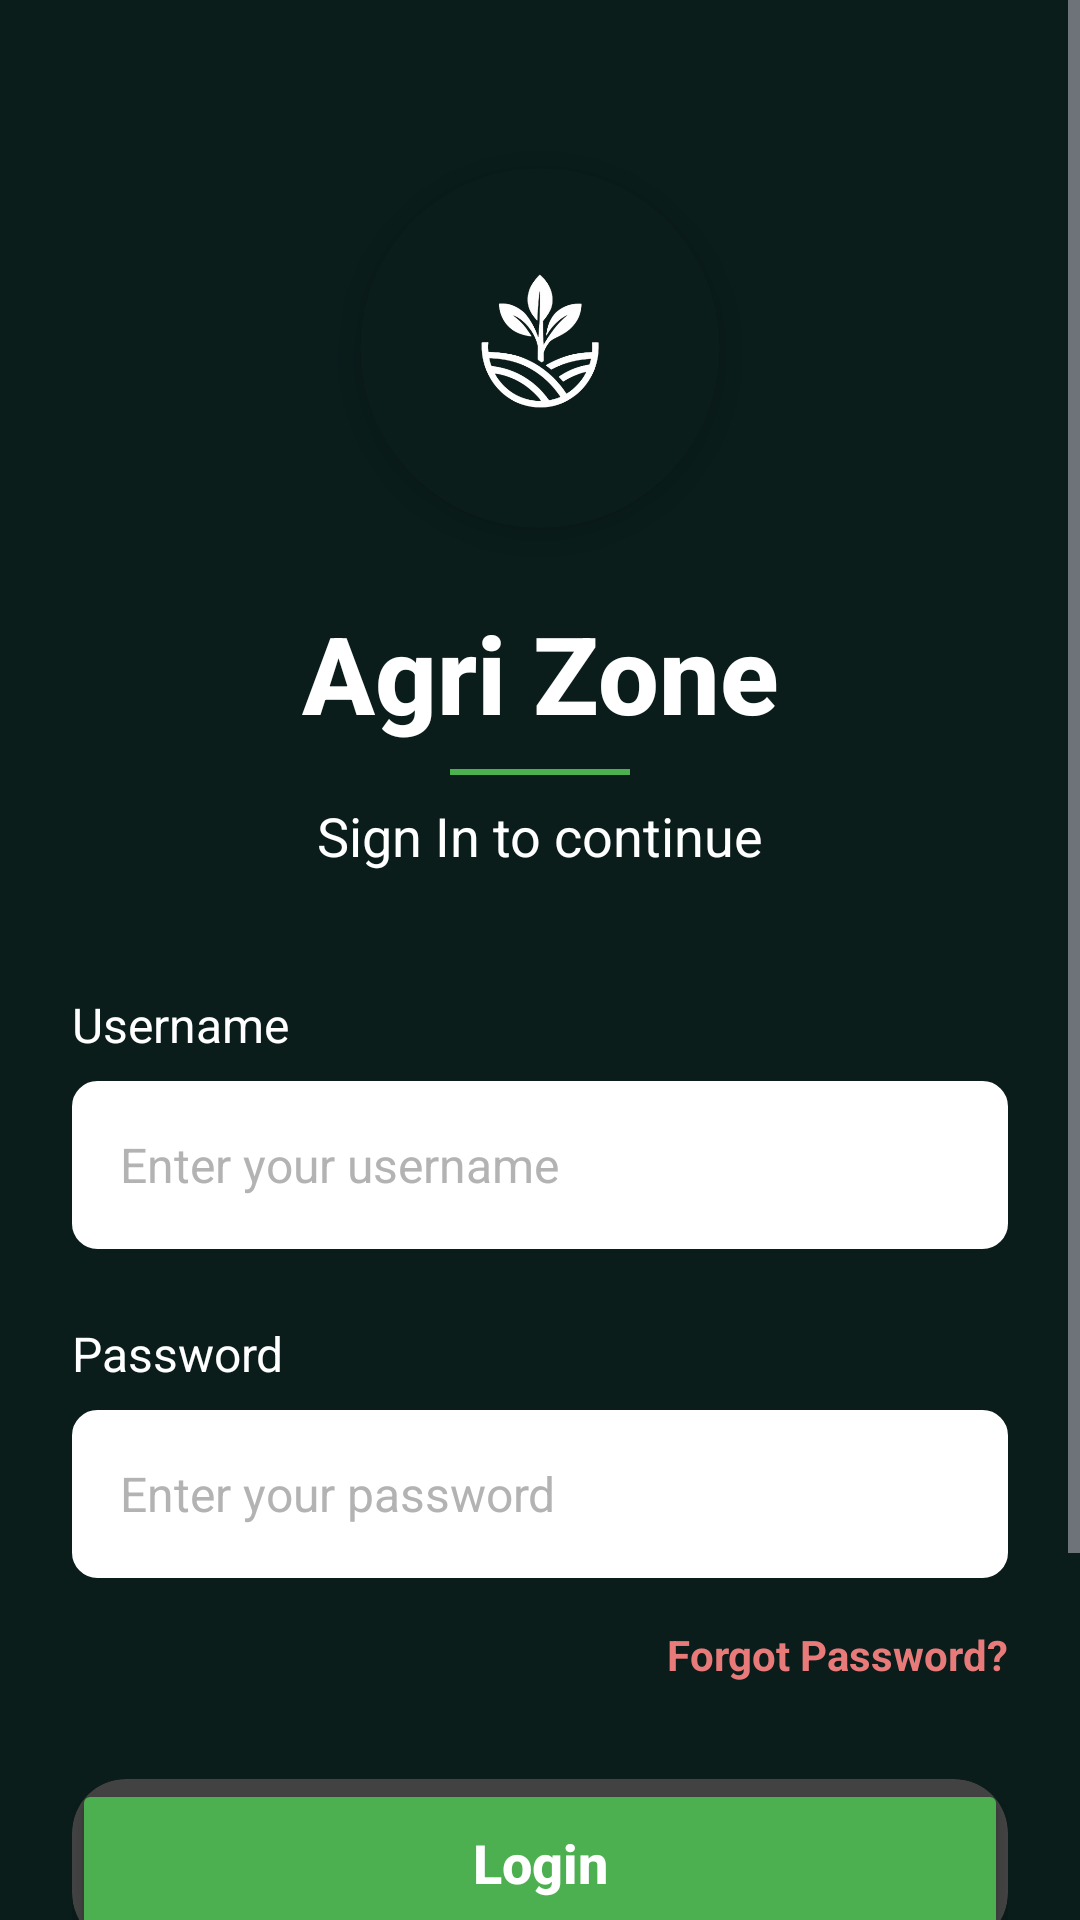

Produce the Android XML layout that renders to this screen, including the resource entries it uses.
<!-- AndroidManifest.xml: activity theme Theme.AgriZone -->
<!-- res/layout/activity_login.xml -->
<?xml version="1.0" encoding="utf-8"?>
<ScrollView xmlns:android="http://schemas.android.com/apk/res/android"
    xmlns:app="http://schemas.android.com/apk/res-auto"
    xmlns:tools="http://schemas.android.com/tools"
    android:layout_width="match_parent"
    android:layout_height="match_parent"
    android:background="@color/dark_background"
    android:fillViewport="true">

    <androidx.constraintlayout.widget.ConstraintLayout
        android:layout_width="match_parent"
        android:layout_height="wrap_content"
        android:padding="24dp">

        
        <androidx.cardview.widget.CardView
            android:id="@+id/logoCard"
            android:layout_width="120dp"
            android:layout_height="120dp"
            android:layout_marginTop="32dp"
            app:cardCornerRadius="60dp"
            app:cardElevation="8dp"
            app:cardBackgroundColor="@color/dark_background"
            app:layout_constraintEnd_toEndOf="parent"
            app:layout_constraintStart_toStartOf="parent"
            app:layout_constraintTop_toTopOf="parent">

            <ImageView
                android:id="@+id/imageView2"
                android:layout_width="80dp"
                android:layout_height="80dp"
                android:layout_gravity="center"
                android:contentDescription="AgriZone Logo"
                app:srcCompat="@drawable/agri_zone_logo" />
        </androidx.cardview.widget.CardView>

        
        <TextView
            android:id="@+id/title"
            android:layout_width="wrap_content"
            android:layout_height="wrap_content"
            android:layout_marginTop="24dp"
            android:text="Agri Zone"
            android:textColor="@color/text_white"
            android:textSize="36sp"
            android:textStyle="bold"
            android:fontFamily="sans-serif-medium"
            app:layout_constraintEnd_toEndOf="parent"
            app:layout_constraintStart_toStartOf="parent"
            app:layout_constraintTop_toBottomOf="@id/logoCard" />

        
        <View
            android:id="@+id/titleDivider"
            android:layout_width="60dp"
            android:layout_height="2dp"
            android:background="@color/button_green"
            app:layout_constraintTop_toBottomOf="@id/title"
            app:layout_constraintStart_toStartOf="parent"
            app:layout_constraintEnd_toEndOf="parent"
            android:layout_marginTop="8dp"/>

        
        <TextView
            android:id="@+id/subtitle"
            android:layout_width="wrap_content"
            android:layout_height="wrap_content"
            android:layout_marginTop="8dp"
            android:text="Sign In to continue"
            android:textColor="@color/text_white"
            android:textSize="18sp"
            app:layout_constraintEnd_toEndOf="parent"
            app:layout_constraintStart_toStartOf="parent"
            app:layout_constraintTop_toBottomOf="@id/titleDivider" />

        
        <TextView
            android:id="@+id/labelUsername"
            android:layout_width="0dp"
            android:layout_height="wrap_content"
            android:layout_marginTop="40dp"
            android:text="Username"
            android:textColor="@color/text_white"
            android:textSize="16sp"
            app:layout_constraintEnd_toEndOf="parent"
            app:layout_constraintStart_toStartOf="parent"
            app:layout_constraintTop_toBottomOf="@id/subtitle" />

        <EditText
            android:id="@+id/etUsername"
            android:layout_width="0dp"
            android:layout_height="56dp"
            android:layout_marginTop="8dp"
            android:background="@drawable/edittext_background"
            android:backgroundTint="@color/white_background"
            android:hint="Enter your username"
            android:paddingStart="16dp"
            android:paddingEnd="16dp"
            android:textColor="@color/dark_background"
            android:textColorHint="@color/hint_text"
            android:textSize="16sp"
            app:layout_constraintEnd_toEndOf="parent"
            app:layout_constraintStart_toStartOf="parent"
            app:layout_constraintTop_toBottomOf="@id/labelUsername" />

        
        <TextView
            android:id="@+id/labelPassword"
            android:layout_width="0dp"
            android:layout_height="wrap_content"
            android:layout_marginTop="24dp"
            android:text="Password"
            android:textColor="@color/text_white"
            android:textSize="16sp"
            app:layout_constraintEnd_toEndOf="parent"
            app:layout_constraintStart_toStartOf="parent"
            app:layout_constraintTop_toBottomOf="@id/etUsername" />

        <EditText
            android:id="@+id/etPassword"
            android:layout_width="0dp"
            android:layout_height="56dp"
            android:layout_marginTop="8dp"
            android:background="@drawable/edittext_background"
            android:backgroundTint="@color/white_background"
            android:hint="Enter your password"
            android:inputType="textPassword"
            android:paddingStart="16dp"
            android:paddingEnd="16dp"
            android:textColor="@color/dark_background"
            android:textColorHint="@color/hint_text"
            android:textSize="16sp"
            app:layout_constraintEnd_toEndOf="parent"
            app:layout_constraintStart_toStartOf="parent"
            app:layout_constraintTop_toBottomOf="@id/labelPassword" />

        
        <TextView
            android:id="@+id/tvForgotPassword"
            android:layout_width="wrap_content"
            android:layout_height="wrap_content"
            android:layout_marginTop="16dp"
            android:text="Forgot Password?"
            android:textColor="@color/forgot_password"
            android:textSize="14sp"
            android:textStyle="bold"
            app:layout_constraintEnd_toEndOf="parent"
            app:layout_constraintTop_toBottomOf="@id/etPassword" />

        
        <androidx.cardview.widget.CardView
            android:id="@+id/loginCard"
            android:layout_width="0dp"
            android:layout_height="wrap_content"
            app:cardCornerRadius="18dp"
            app:cardElevation="8dp"
            app:layout_constraintTop_toBottomOf="@id/tvForgotPassword"
            app:layout_constraintStart_toStartOf="parent"
            app:layout_constraintEnd_toEndOf="parent"
            app:layout_constraintWidth_percent="1"
            android:layout_marginTop="32dp">

            <Button
                android:id="@+id/btnLogin"
                android:layout_width="match_parent"
                android:layout_height="56dp"
                android:backgroundTint="@color/button_green"
                android:text="Login"
                android:textAllCaps="false"
                android:textColor="@color/text_white"
                android:textSize="18sp"
                android:textStyle="bold"
                android:fontFamily="sans-serif-medium" />
        </androidx.cardview.widget.CardView>

        
        <TextView
            android:id="@+id/tvSignUp"
            android:layout_width="wrap_content"
            android:layout_height="wrap_content"
            android:layout_marginTop="24dp"
            android:text="Don't have an account? Sign Up"
            android:textColor="@color/button_green"
            android:textSize="16sp"
            android:textStyle="bold"
            app:layout_constraintEnd_toEndOf="parent"
            app:layout_constraintStart_toStartOf="parent"
            app:layout_constraintTop_toBottomOf="@id/loginCard" />

        
        <TextView
            android:id="@+id/footer"
            android:layout_width="wrap_content"
            android:layout_height="wrap_content"
            android:layout_marginTop="32dp"
            android:layout_marginBottom="24dp"
            android:alpha="0.7"
            android:text="Powered By Smart Agriculture Technology"
            android:textColor="@color/text_white"
            android:textSize="12sp"
            app:layout_constraintBottom_toBottomOf="parent"
            app:layout_constraintEnd_toEndOf="parent"
            app:layout_constraintStart_toStartOf="parent"
            app:layout_constraintTop_toBottomOf="@id/tvSignUp" />

    </androidx.constraintlayout.widget.ConstraintLayout>
</ScrollView>
<!-- resources referenced by this layout -->
<resources>
  <color name="button_green">#4CAF50</color>
  <color name="dark_background">#0A1D1B</color>
  <color name="forgot_password">#E87A7A</color>
  <color name="hint_text">#B3B3B3</color>
  <color name="text_white">#FFFFFF</color>
  <color name="white_background">#FFFFFF</color>
  <!-- drawable agri_zone_logo: png bitmap (drawable, 63817 bytes) -->
  <!-- drawable edittext_background (drawable) -->
  <?xml version="1.0" encoding="utf-8"?>
  <shape xmlns:android="http://schemas.android.com/apk/res/android">
      <solid android:color="@color/input_background"/>
      <corners android:radius="8dp"/>
      <stroke
          android:width="1dp"
          android:color="@color/divider"/>
  </shape>
  <style name="Theme.AgriZone" parent="Theme.Material3.Dark.NoActionBar">
          <item name="android:windowBackground">@color/dark_background</item>
          <item name="colorPrimary">@color/button_green</item>
          <item name="colorOnPrimary">@color/text_white</item>
          <item name="android:statusBarColor">@color/dark_background</item>
          <item name="android:navigationBarColor">@color/dark_background</item>
      </style>
  <color name="input_background">#2D2D2D</color>
  <color name="divider">#424242</color>
</resources>
